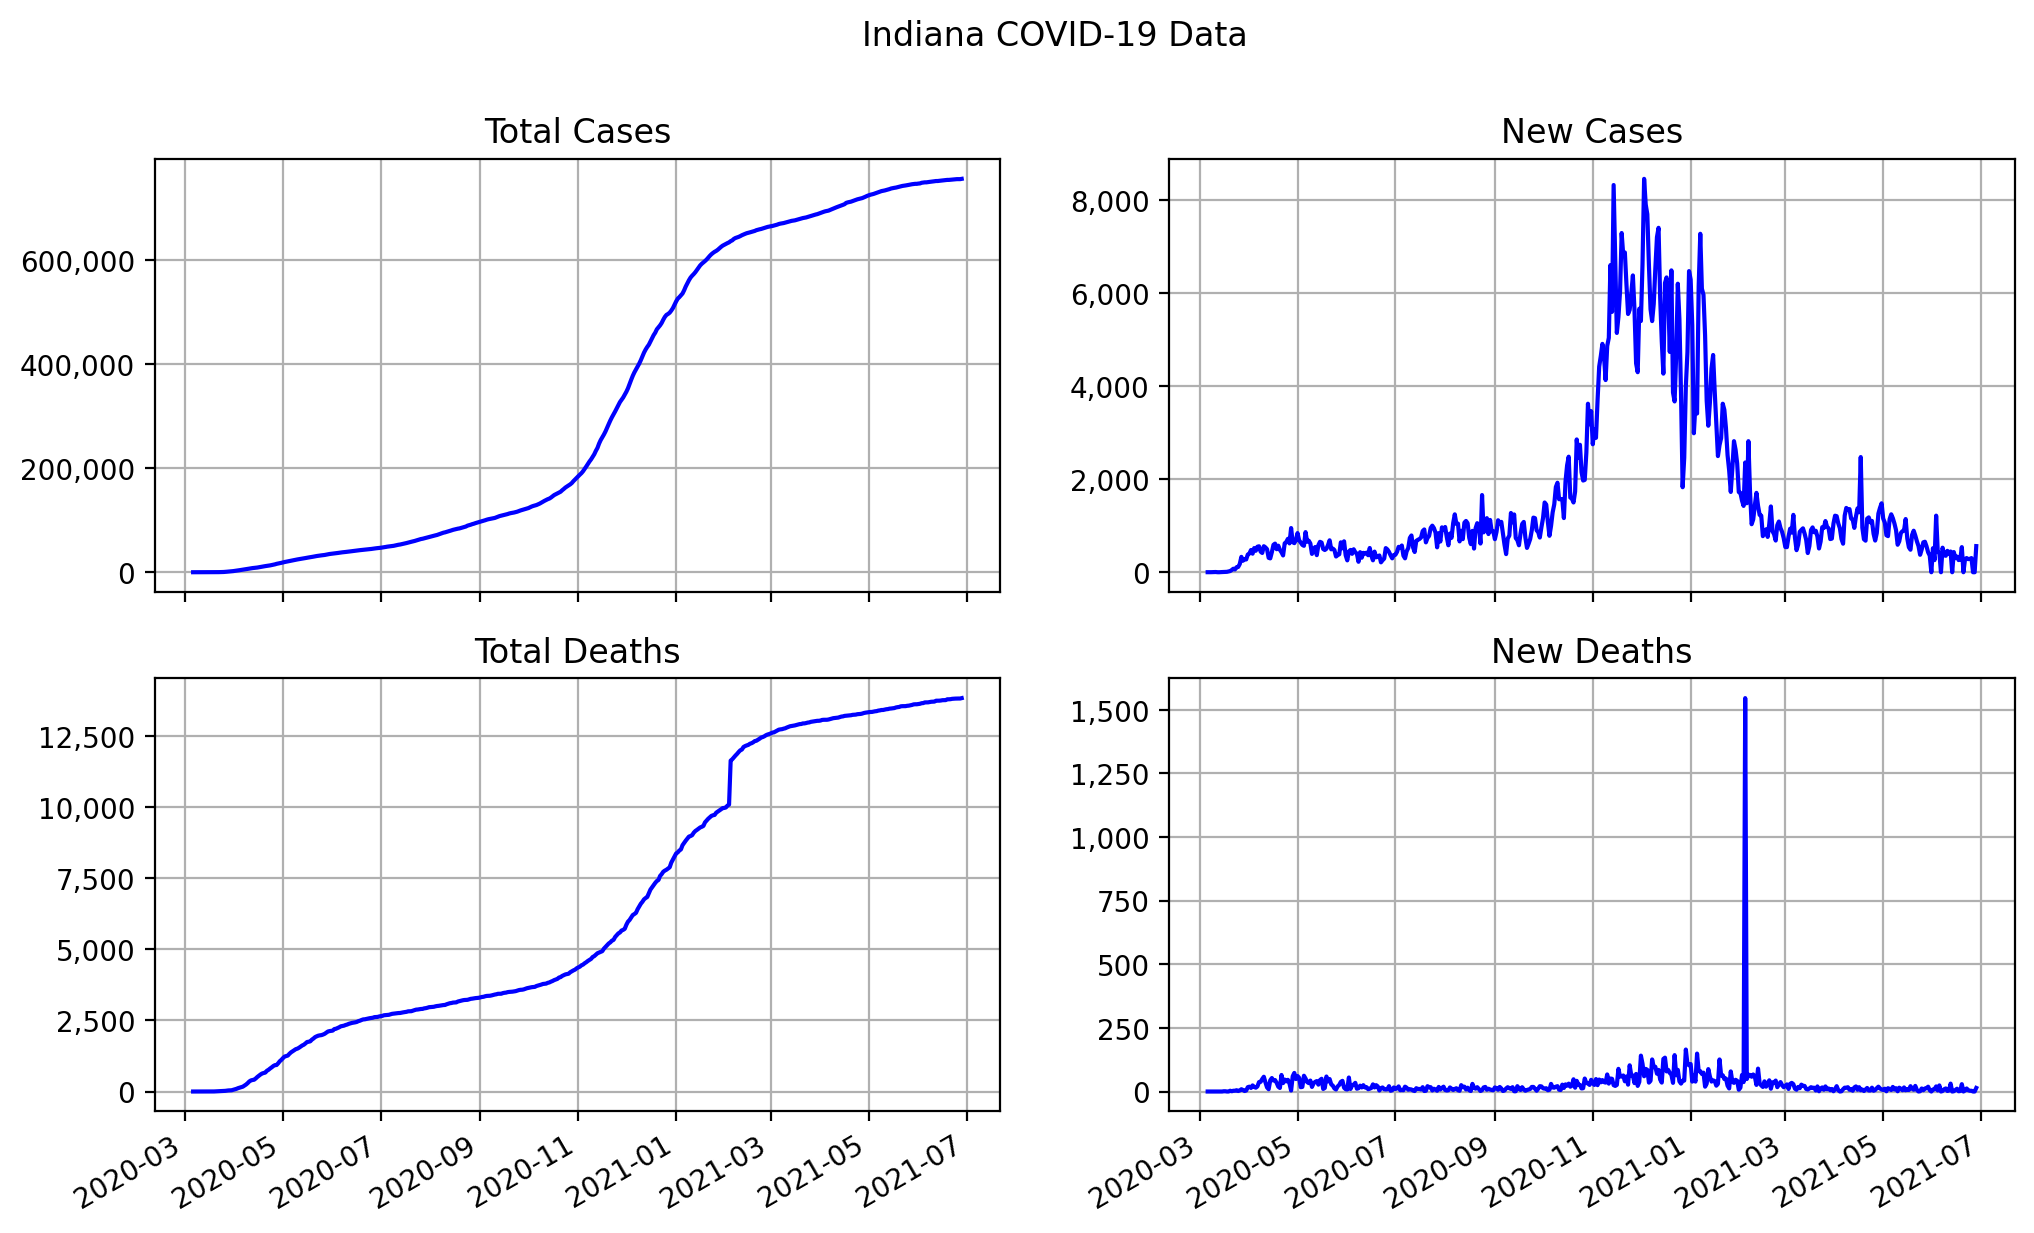

The table this chart was drawn from, first rows:
date, state, total cases, total deaths, new cases, new deaths
2020-03-06, Indiana, 1, 0, 1, 0
2020-03-07, Indiana, 1, 0, 0, 0
2020-03-08, Indiana, 2, 0, 1, 0
2020-03-09, Indiana, 4, 0, 2, 0
2020-03-10, Indiana, 6, 0, 2, 0
2020-03-11, Indiana, 11, 0, 5, 0
2020-03-12, Indiana, 12, 0, 1, 0
2020-03-13, Indiana, 12, 0, 0, 0
2020-03-14, Indiana, 15, 0, 3, 0
2020-03-15, Indiana, 19, 0, 4, 0
2020-03-16, Indiana, 24, 1, 5, 1
2020-03-17, Indiana, 30, 2, 6, 1
2020-03-18, Indiana, 39, 2, 9, 0
2020-03-19, Indiana, 56, 2, 17, 0
2020-03-20, Indiana, 81, 5, 25, 3
2020-03-21, Indiana, 128, 6, 47, 1
2020-03-22, Indiana, 204, 9, 76, 3
2020-03-23, Indiana, 264, 12, 60, 3
2020-03-24, Indiana, 371, 17, 107, 5
2020-03-25, Indiana, 484, 19, 113, 2
2020-03-26, Indiana, 661, 23, 177, 4
2020-03-27, Indiana, 992, 32, 331, 9
2020-03-28, Indiana, 1239, 38, 247, 6
2020-03-29, Indiana, 1522, 40, 283, 2
2020-03-30, Indiana, 1797, 44, 275, 4
2020-03-31, Indiana, 2177, 61, 380, 17
2020-04-01, Indiana, 2578, 80, 401, 19
2020-04-02, Indiana, 3056, 94, 478, 14
2020-04-03, Indiana, 3455, 118, 399, 24
2020-04-04, Indiana, 3975, 136, 520, 18
2020-04-05, Indiana, 4437, 151, 462, 15
2020-04-06, Indiana, 4986, 171, 549, 20
2020-04-07, Indiana, 5544, 208, 558, 37
2020-04-08, Indiana, 5986, 246, 442, 38
2020-04-09, Indiana, 6400, 295, 414, 49
2020-04-10, Indiana, 6960, 353, 560, 58
2020-04-11, Indiana, 7494, 389, 534, 36
2020-04-12, Indiana, 7990, 405, 496, 16
2020-04-13, Indiana, 8300, 414, 310, 9
2020-04-14, Indiana, 8598, 458, 298, 44
2020-04-15, Indiana, 9030, 511, 432, 53
2020-04-16, Indiana, 9619, 554, 589, 43
2020-04-17, Indiana, 10235, 599, 616, 45
2020-04-18, Indiana, 10730, 633, 495, 34
2020-04-19, Indiana, 11301, 652, 571, 19
2020-04-20, Indiana, 11784, 666, 483, 14
2020-04-21, Indiana, 12214, 731, 430, 65
2020-04-22, Indiana, 12575, 764, 361, 33
2020-04-23, Indiana, 13196, 811, 621, 47
2020-04-24, Indiana, 13848, 851, 652, 40
2020-04-25, Indiana, 14567, 897, 719, 46
2020-04-26, Indiana, 15187, 928, 620, 31
2020-04-27, Indiana, 16137, 932, 950, 4
2020-04-28, Indiana, 16783, 992, 646, 60
2020-04-29, Indiana, 17409, 1065, 626, 73
2020-04-30, Indiana, 18099, 1114, 690, 49
2020-05-01, Indiana, 18941, 1175, 842, 61
2020-05-02, Indiana, 19629, 1229, 688, 54
2020-05-03, Indiana, 20267, 1246, 638, 17
2020-05-04, Indiana, 20855, 1264, 588, 18
... 420 more rows
